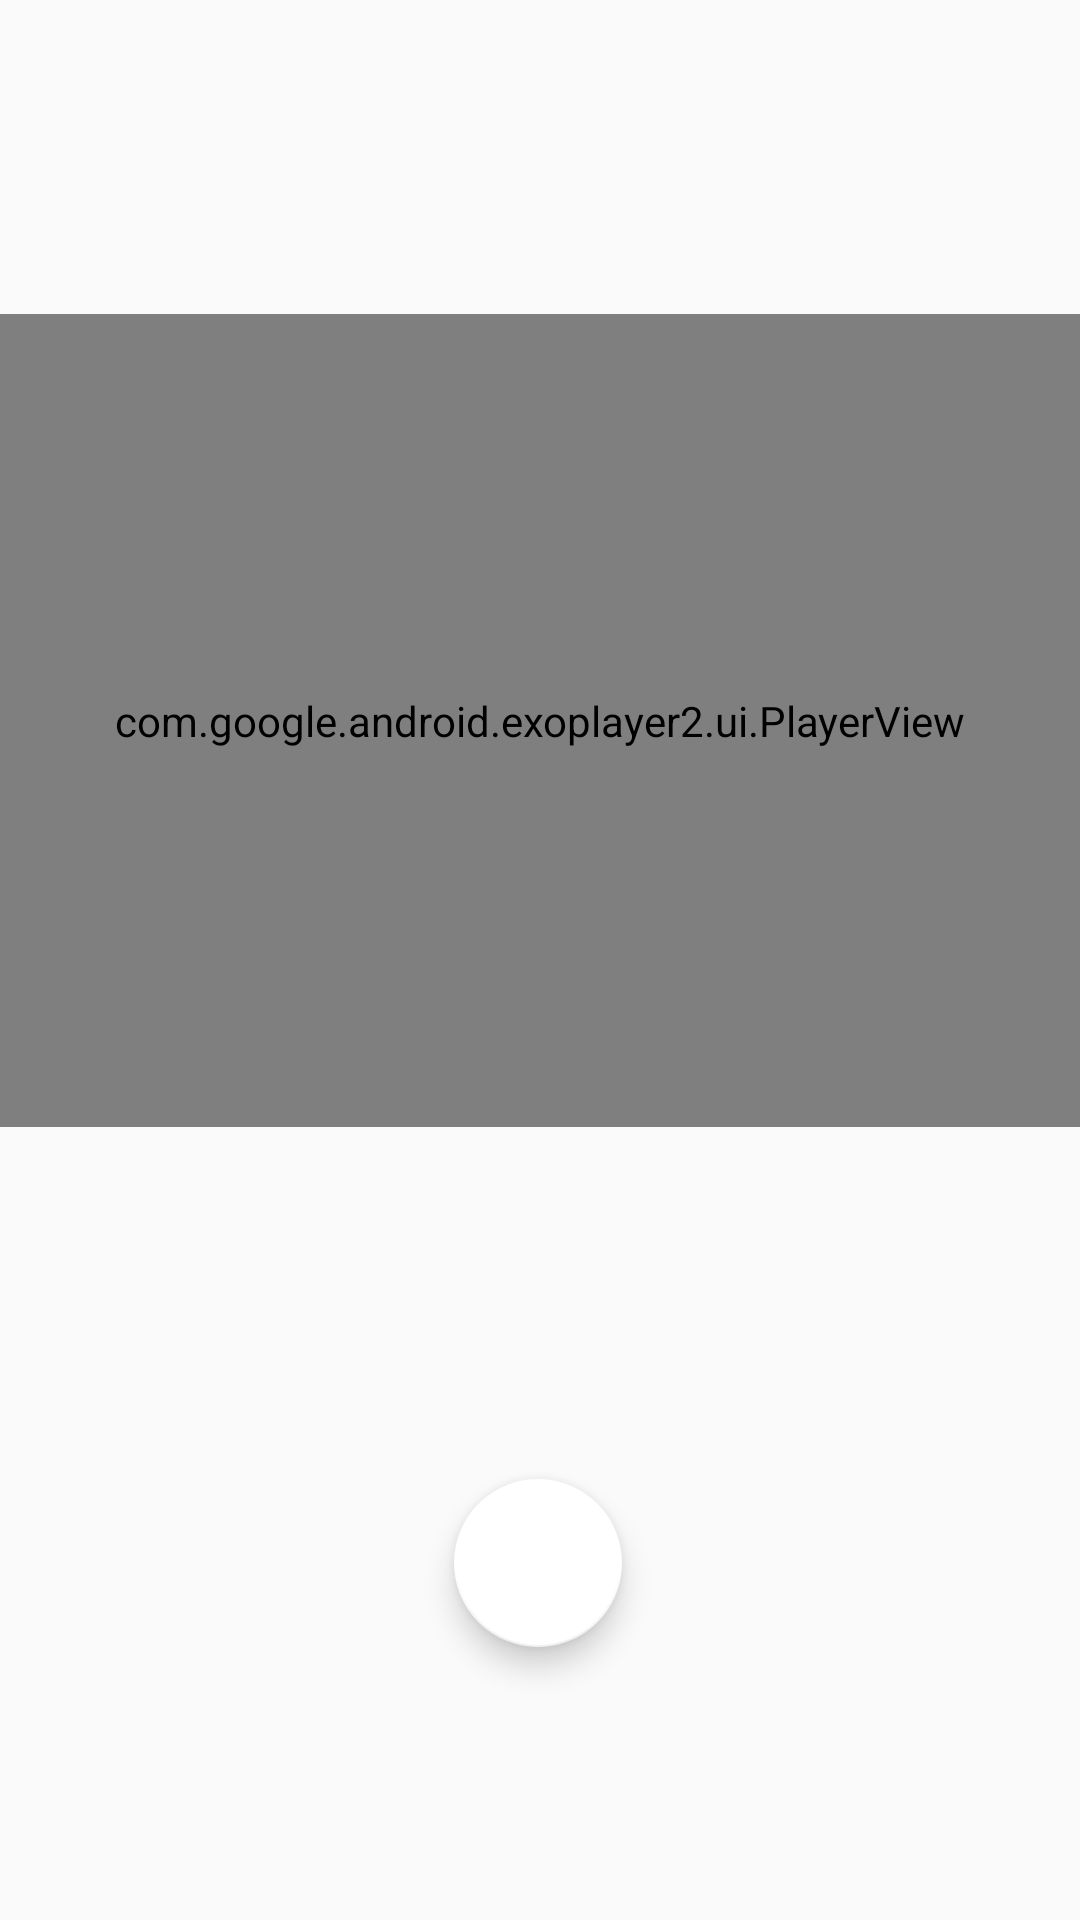

Reconstruct the res/layout file that produces this screen, plus the resources it refers to.
<!-- AndroidManifest.xml: application theme AppTheme -->
<!-- res/layout/fragment_radio.xml -->
<?xml version="1.0" encoding="utf-8"?>
<RelativeLayout
    xmlns:android="http://schemas.android.com/apk/res/android"
    xmlns:app="http://schemas.android.com/apk/res-auto"
    xmlns:tools="http://schemas.android.com/tools"
    android:layout_width="match_parent"
    android:layout_height="match_parent"
    >

    <android.support.constraint.ConstraintLayout
        android:layout_width="match_parent"
        android:layout_height="match_parent"
        >

        <android.support.design.widget.FloatingActionButton
            android:id="@+id/floatingActionButton"
            android:layout_width="wrap_content"
            android:layout_height="wrap_content"
            android:clickable="true"
            app:layout_constraintBottom_toBottomOf="parent"
            app:layout_constraintHorizontal_bias="0.498"
            app:layout_constraintLeft_toLeftOf="parent"
            app:layout_constraintRight_toRightOf="parent"
            app:layout_constraintTop_toTopOf="parent"
            app:layout_constraintVertical_bias="0.844"
            app:srcCompat="@drawable/ic_play_arrow_black_24dp" />

        <com.google.android.exoplayer2.ui.PlayerView
            android:id="@+id/player_view"
            android:layout_width="match_parent"
            android:layout_height="271dp"
            app:layout_constraintBottom_toBottomOf="parent"
            app:layout_constraintHorizontal_bias="0.0"
            app:layout_constraintLeft_toLeftOf="parent"
            app:layout_constraintRight_toRightOf="parent"
            app:layout_constraintTop_toTopOf="parent"
            app:layout_constraintVertical_bias="0.284">

        </com.google.android.exoplayer2.ui.PlayerView>
    </android.support.constraint.ConstraintLayout>

</RelativeLayout>
<!-- resources referenced by this layout -->
<resources>
  <style name="AppTheme" parent="Theme.AppCompat.Light">
          
          <item name="colorPrimary">@color/colorPrimary</item>
          <item name="colorPrimaryDark">@color/colorPrimaryDark</item>
          <item name="colorAccent">@color/colorAccent</item>
          <item name="windowActionBar">true</item>
          <item name="windowNoTitle">false</item>
      </style>
  <color name="colorPrimary">#fafafa</color>
  <color name="colorPrimaryDark">#c7c7c7</color>
  <color name="colorAccent">#FFFFFF</color>
</resources>
